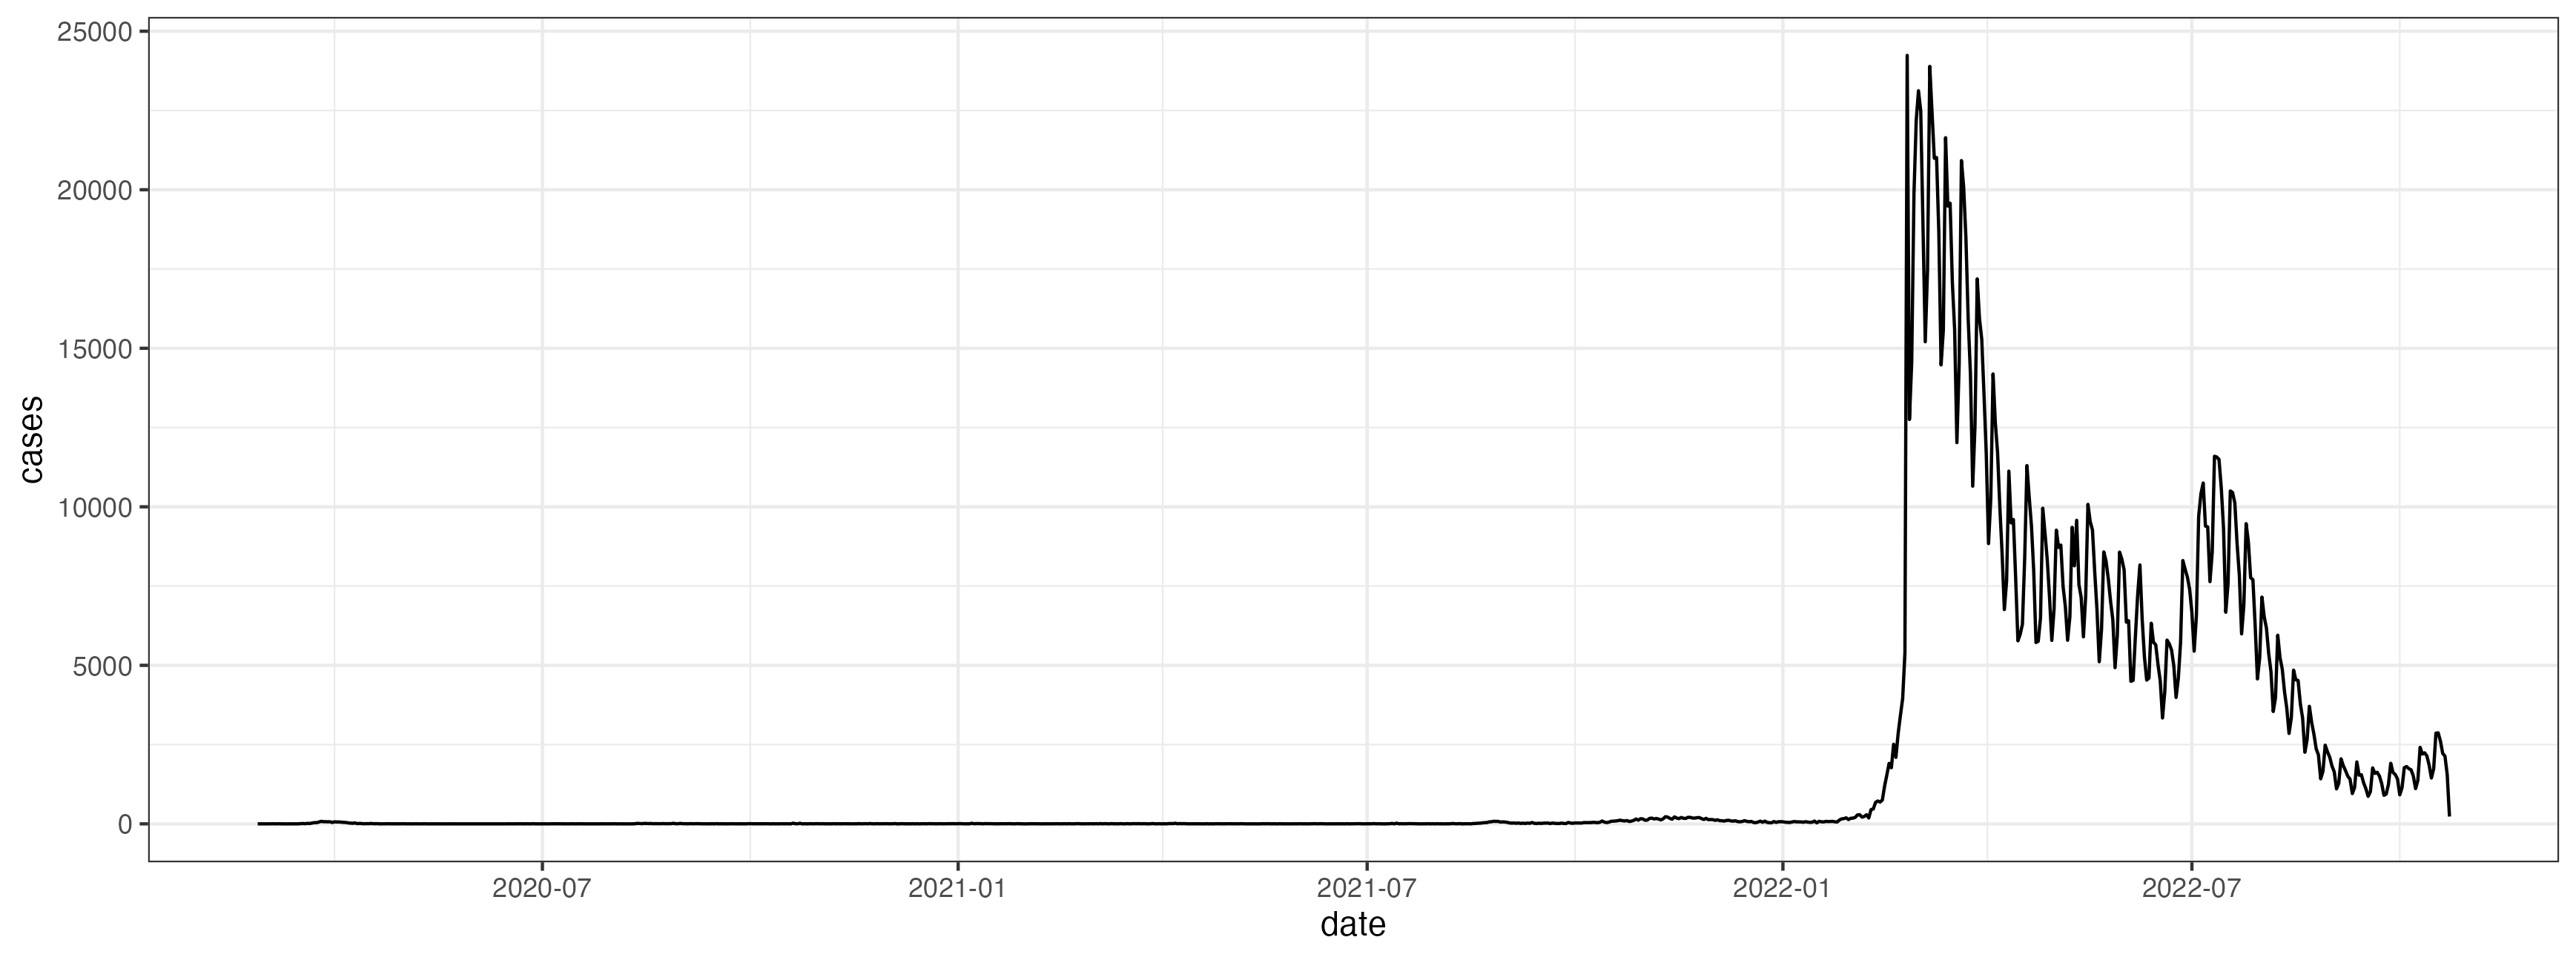

Values plotted in this chart, from the file beside it:
date, cases
2020-02-26, 1
2020-02-27, 0
2020-02-28, 2
2020-02-29, 0
2020-03-01, 0
2020-03-02, 1
2020-03-03, 2
2020-03-04, 4
2020-03-05, 0
2020-03-06, 3
2020-03-07, 2
2020-03-08, 0
2020-03-09, 0
2020-03-10, 0
2020-03-11, 0
2020-03-12, 1
2020-03-13, 1
2020-03-14, 1
2020-03-15, 1
2020-03-16, 7
2020-03-17, 11
2020-03-18, 5
2020-03-19, 16
2020-03-20, 11
2020-03-21, 24
2020-03-22, 39
2020-03-23, 37
2020-03-24, 55
2020-03-25, 80
2020-03-26, 69
2020-03-27, 69
2020-03-28, 65
2020-03-29, 67
2020-03-30, 44
2020-03-31, 64
2020-04-01, 60
2020-04-02, 59
2020-04-03, 55
2020-04-04, 47
2020-04-05, 44
2020-04-06, 31
2020-04-07, 24
2020-04-08, 17
2020-04-09, 30
2020-04-10, 8
2020-04-11, 13
2020-04-12, 11
2020-04-13, 3
2020-04-14, 8
2020-04-15, 4
2020-04-16, 13
2020-04-17, 6
2020-04-18, 5
2020-04-19, 7
2020-04-20, 0
2020-04-21, 1
2020-04-22, 2
2020-04-23, 3
2020-04-24, 4
2020-04-25, 1
... 911 more rows
